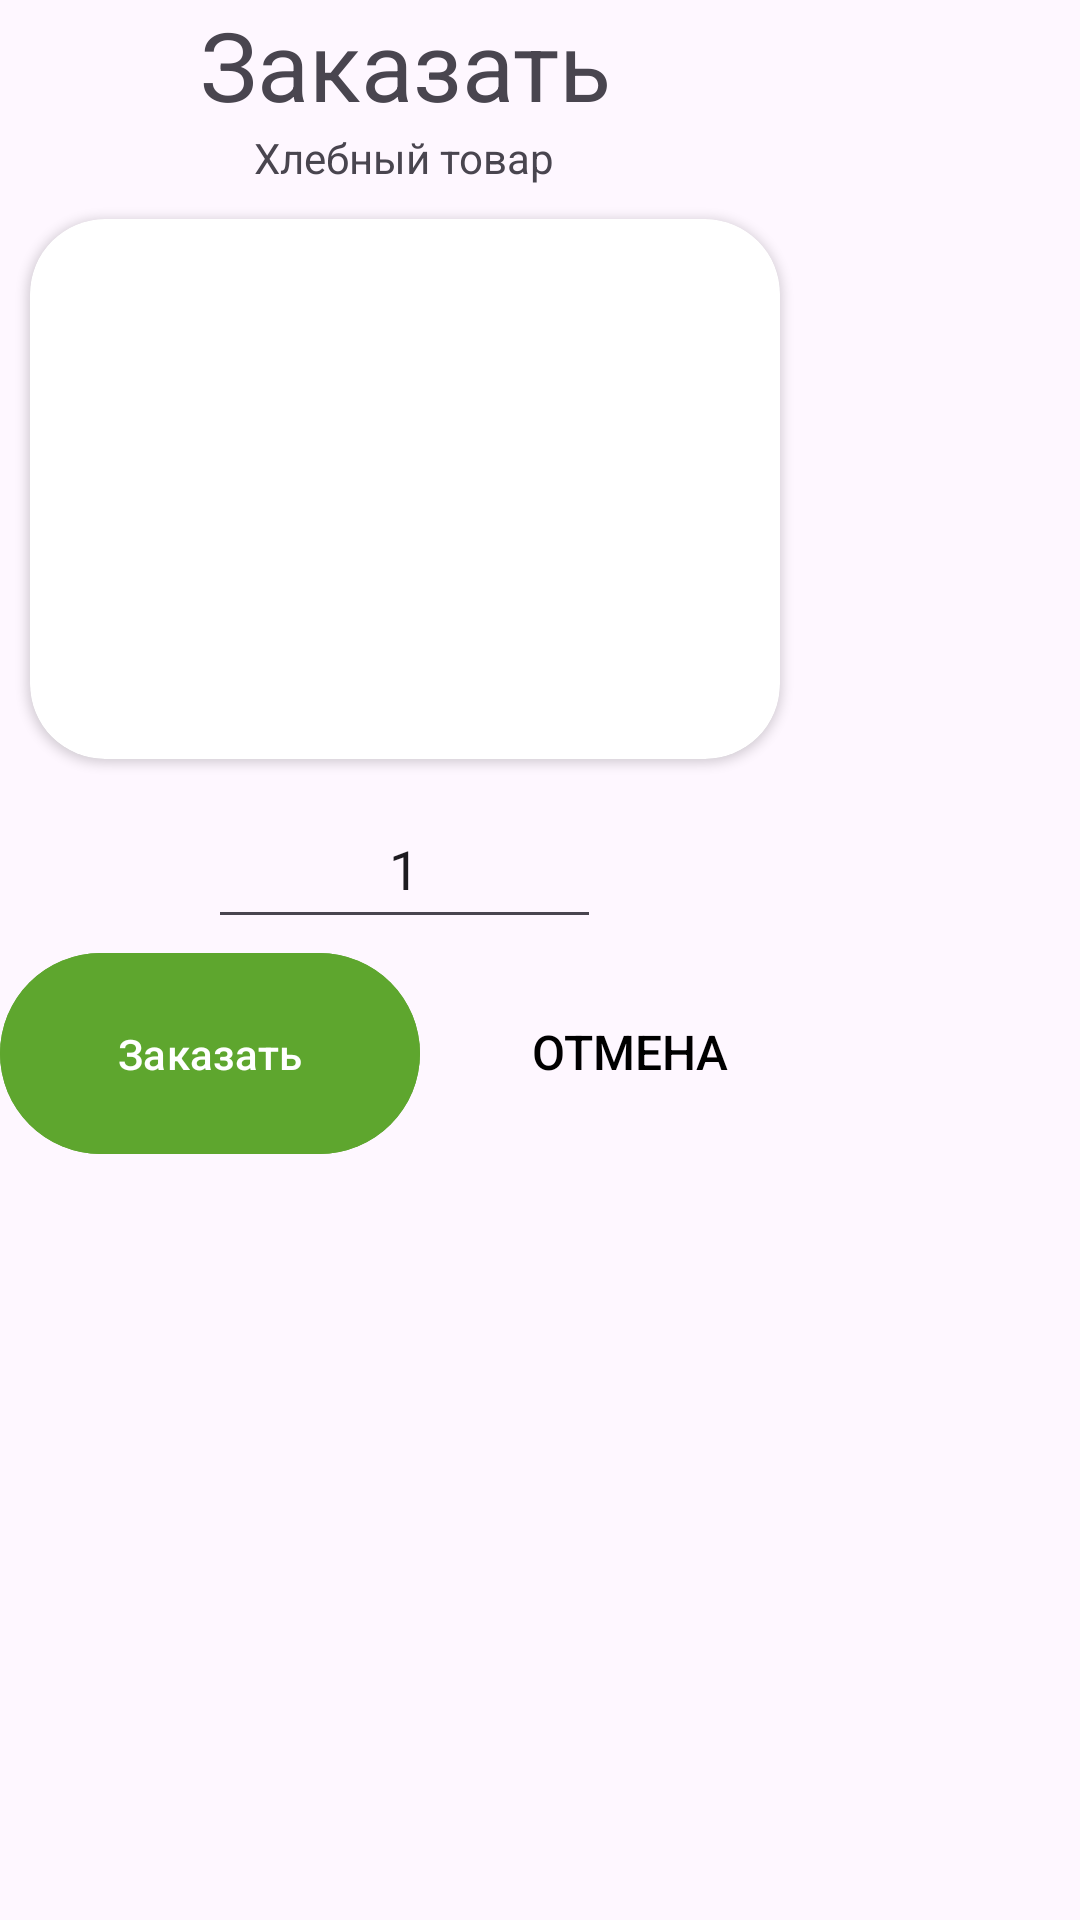

Write the Android layout XML for this screen, with the resource values it uses.
<!-- AndroidManifest.xml: application theme Theme.ForYouMagaz -->
<!-- res/layout/dialog_order.xml -->
<?xml version="1.0" encoding="utf-8"?>
<androidx.constraintlayout.widget.ConstraintLayout xmlns:android="http://schemas.android.com/apk/res/android"
    android:layout_width="wrap_content"
    android:layout_height="wrap_content"
    android:layout_gravity="center"
    xmlns:app="http://schemas.android.com/apk/res-auto"
    android:orientation="vertical">

    <View
        android:layout_width="271dp"
        android:layout_height="382dp"
        android:background="@drawable/shape_dialog" />
    <LinearLayout
        android:layout_width="270dp"
        android:layout_height="wrap_content"
        android:orientation="vertical">
        <TextView
            android:layout_width="match_parent"
            android:layout_height="wrap_content"
            android:text="Заказать"
            android:textSize="32dp"
            android:gravity="center" />
        <TextView
            android:id="@+id/tvProduct"
            android:layout_width="wrap_content"
            android:layout_height="20dp"
            android:text="Хлебный товар"
            android:layout_gravity="center"/>

        <androidx.cardview.widget.CardView
            android:layout_width="match_parent"
            android:layout_height="180dp"
            android:layout_marginHorizontal="10dp"
            app:cardCornerRadius="25dp"
            android:layout_gravity="center"
            android:layout_marginVertical="10dp">

            <ImageView
                android:id="@+id/img"
                android:layout_width="wrap_content"
                android:layout_height="wrap_content"
                android:layout_gravity="center"
                android:scaleType="centerCrop" />
        </androidx.cardview.widget.CardView>

        <EditText
            android:id="@+id/edCount"
            android:layout_width="131dp"
            android:layout_height="50dp"
            android:layout_gravity="center"
            android:fontFamily="@font/kumar_one_cyrillic"
            android:inputType="number"
            android:text="1"
            android:textAlignment="center"/>

        <LinearLayout
            android:layout_width="match_parent"
            android:layout_height="75dp">

            <com.google.android.material.button.MaterialButton
                android:id="@+id/btnOrder"
                android:layout_width="140dp"
                android:layout_height="75dp"
                android:backgroundTint="@color/green"
                android:text="Заказать"
                android:textColor="@color/white" />

            <Button
                android:id="@+id/btnCancel"
                android:layout_width="140dp"
                android:layout_height="75dp"
                android:background="@color/transperent"
                android:text="Отмена"
                android:textSize="16dp"
                android:textColor="@color/black"/>
        </LinearLayout>
    </LinearLayout>
</androidx.constraintlayout.widget.ConstraintLayout>
<!-- resources referenced by this layout -->
<resources>
  <color name="black">#FF000000</color>
  <color name="green">#5EA62E</color>
  <color name="transperent">#00FFFFFF</color>
  <color name="white">#FFFFFFFF</color>
  <style name="Theme.ForYouMagaz" parent="Base.Theme.ForYouMagaz" />
  <style name="Base.Theme.ForYouMagaz" parent="Theme.Material3.Light.NoActionBar">
          <item name="android:windowIsTranslucent">true</item>
          
          
      </style>
</resources>
